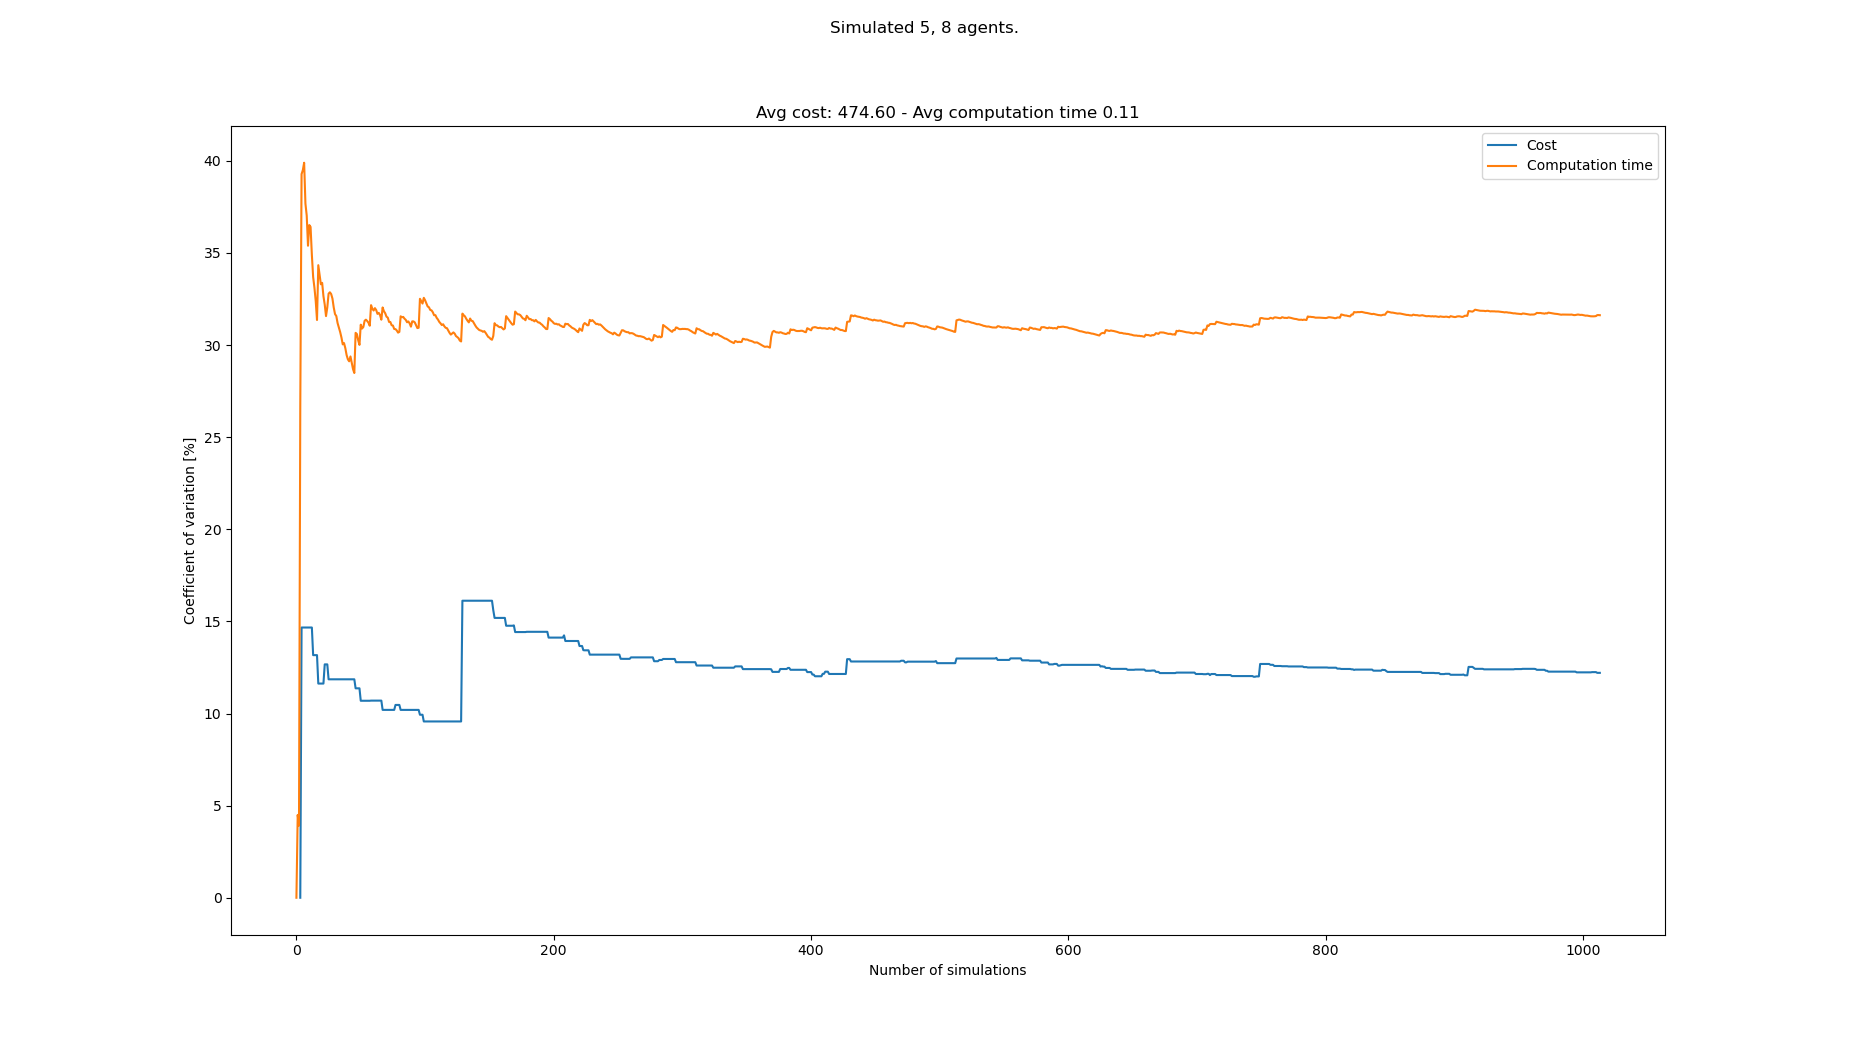

The file beside this chart, header and first rows:
starts, goals, Cost, Cost_var, Cost_mean, Cost_std, Computation time, Computation time_var, Computation time_mean, Computation time_std
[(3, 0), (4, 0), (6, 0), (5, 0), (2, 0),…, [(3, 21), (2, 21), (7, 21), (0, 21), (1,…, , , , , 0.0988, 0.0, 0.0988, 0.0
[(2, 0), (7, 0), (5, 0), (1, 0), (8, 0),…, [(4, 21), (5, 21), (0, 21), (1, 21), (8,…, , , , , 0.0903, 4.495, 0.09455, 0.00425
[(6, 0), (0, 0), (5, 0), (2, 0), (4, 0),…, [(1, 21), (7, 21), (5, 21), (3, 21), (0,…, , , , , 0.0975, 3.914, 0.09553, 0.003739
[(1, 0), (2, 0), (4, 0), (3, 0), (7, 0),…, [(8, 21), (3, 21), (4, 21), (6, 21), (1,…, 416, 0.0, 416.0, 0.0, 0.1646, 26.67, 0.1128, 0.03009
[(6, 0), (2, 0), (0, 0), (8, 0), (4, 0),…, [(7, 21), (8, 21), (2, 21), (5, 21), (3,…, 559, 14.67, 487.5, 71.5, 0.228, 39.28, 0.1358, 0.05335
[(5, 0), (0, 0), (6, 0), (1, 0), (7, 0),…, [(6, 21), (0, 21), (7, 21), (4, 21), (1,…, , 14.67, 487.5, 71.5, 0.09537, 39.49, 0.1291, 0.05098
[(6, 0), (7, 0), (1, 0), (8, 0), (5, 0),…, [(3, 21), (8, 21), (0, 21), (5, 21), (4,…, , 14.67, 487.5, 71.5, 0.08919, 39.89, 0.1234, 0.04922
[(1, 0), (2, 0), (0, 0), (4, 0), (6, 0),…, [(5, 21), (4, 21), (2, 21), (6, 21), (8,…, , 14.67, 487.5, 71.5, 0.1155, 37.67, 0.1224, 0.04612
[(2, 0), (6, 0), (3, 0), (0, 0), (8, 0),…, [(2, 21), (1, 21), (6, 21), (5, 21), (4,…, , 14.67, 487.5, 71.5, 0.09628, 37.03, 0.1195, 0.04425
[(2, 0), (3, 0), (0, 0), (4, 0), (5, 0),…, [(5, 21), (0, 21), (8, 21), (4, 21), (6,…, , 14.67, 487.5, 71.5, 0.1123, 35.39, 0.1188, 0.04203
[(7, 0), (6, 0), (5, 0), (3, 0), (8, 0),…, [(2, 21), (1, 21), (7, 21), (4, 21), (3,…, , 14.67, 487.5, 71.5, 0.07579, 36.51, 0.1149, 0.04194
[(4, 0), (5, 0), (3, 0), (7, 0), (0, 0),…, [(7, 21), (8, 21), (0, 21), (2, 21), (3,…, , 14.67, 487.5, 71.5, 0.08591, 36.41, 0.1125, 0.04094
[(7, 0), (8, 0), (6, 0), (4, 0), (2, 0),…, [(7, 21), (5, 21), (1, 21), (8, 21), (0,…, , 14.67, 487.5, 71.5, 0.1168, 34.89, 0.1128, 0.03935
[(3, 0), (7, 0), (0, 0), (8, 0), (1, 0),…, [(7, 21), (5, 21), (4, 21), (0, 21), (2,…, 442, 13.17, 472.3, 62.2, 0.1435, 33.69, 0.115, 0.03874
[(6, 0), (7, 0), (4, 0), (1, 0), (5, 0),…, [(6, 21), (3, 21), (0, 21), (5, 21), (1,…, , 13.17, 472.3, 62.2, 0.0973, 33.11, 0.1138, 0.03768
[(8, 0), (2, 0), (6, 0), (1, 0), (0, 0),…, [(7, 21), (5, 21), (1, 21), (3, 21), (6,…, , 13.17, 472.3, 62.2, 0.1014, 32.39, 0.113, 0.03661
[(3, 0), (0, 0), (1, 0), (6, 0), (4, 0),…, [(3, 21), (1, 21), (5, 21), (0, 21), (2,…, , 13.17, 472.3, 62.2, 0.1317, 31.36, 0.1141, 0.03579
[(5, 0), (7, 0), (2, 0), (8, 0), (0, 0),…, [(7, 21), (2, 21), (4, 21), (5, 21), (1,…, 507, 11.62, 481.0, 55.92, 0.2088, 34.33, 0.1194, 0.04099
[(0, 0), (1, 0), (3, 0), (7, 0), (4, 0),…, [(8, 21), (4, 21), (3, 21), (1, 21), (2,…, , 11.62, 481.0, 55.92, 0.1021, 33.83, 0.1185, 0.04008
[(8, 0), (1, 0), (4, 0), (2, 0), (0, 0),…, [(6, 21), (8, 21), (7, 21), (4, 21), (0,…, , 11.62, 481.0, 55.92, 0.1036, 33.3, 0.1177, 0.0392
[(7, 0), (6, 0), (0, 0), (8, 0), (4, 0),…, [(0, 21), (4, 21), (3, 21), (8, 21), (5,…, , 11.62, 481.0, 55.92, 0.08721, 33.37, 0.1163, 0.03881
[(4, 0), (3, 0), (0, 0), (2, 0), (5, 0),…, [(5, 21), (7, 21), (1, 21), (0, 21), (3,…, , 11.62, 481.0, 55.92, 0.113, 32.65, 0.1161, 0.03792
[(3, 0), (8, 0), (5, 0), (1, 0), (6, 0),…, [(5, 21), (0, 21), (3, 21), (1, 21), (7,…, 403, 12.67, 465.4, 58.95, 0.1553, 32.19, 0.1178, 0.03794
[(7, 0), (3, 0), (2, 0), (5, 0), (4, 0),…, [(1, 21), (7, 21), (0, 21), (5, 21), (3,…, , 12.67, 465.4, 58.95, 0.1137, 31.57, 0.1177, 0.03715
[(4, 0), (3, 0), (8, 0), (2, 0), (6, 0),…, [(3, 21), (7, 21), (6, 21), (2, 21), (5,…, , 12.67, 465.4, 58.95, 0.07844, 32.04, 0.1161, 0.0372
[(0, 0), (8, 0), (3, 0), (1, 0), (7, 0),…, [(6, 21), (8, 21), (7, 21), (4, 21), (5,…, 507, 11.86, 472.3, 56, 0.1872, 32.78, 0.1188, 0.03896
[(7, 0), (8, 0), (6, 0), (0, 0), (1, 0),…, [(7, 21), (1, 21), (0, 21), (8, 21), (2,…, , 11.86, 472.3, 56, 0.08789, 32.86, 0.1177, 0.03867
[(3, 0), (0, 0), (8, 0), (6, 0), (1, 0),…, [(3, 21), (8, 21), (5, 21), (4, 21), (1,…, , 11.86, 472.3, 56, 0.09238, 32.77, 0.1168, 0.03827
[(4, 0), (1, 0), (3, 0), (6, 0), (8, 0),…, [(1, 21), (3, 21), (4, 21), (7, 21), (0,…, , 11.86, 472.3, 56, 0.09761, 32.52, 0.1161, 0.03776
[(4, 0), (2, 0), (6, 0), (7, 0), (0, 0),…, [(8, 21), (4, 21), (6, 21), (5, 21), (1,…, , 11.86, 472.3, 56, 0.1106, 32.04, 0.1159, 0.03714
[(3, 0), (6, 0), (1, 0), (2, 0), (5, 0),…, [(4, 21), (5, 21), (7, 21), (8, 21), (2,…, , 11.86, 472.3, 56, 0.1037, 31.68, 0.1155, 0.0366
[(0, 0), (5, 0), (3, 0), (6, 0), (2, 0),…, [(2, 21), (1, 21), (5, 21), (8, 21), (7,…, , 11.86, 472.3, 56, 0.0924, 31.57, 0.1148, 0.03625
[(1, 0), (3, 0), (8, 0), (7, 0), (0, 0),…, [(0, 21), (3, 21), (6, 21), (8, 21), (5,…, , 11.86, 472.3, 56, 0.1061, 31.19, 0.1146, 0.03573
[(1, 0), (0, 0), (4, 0), (8, 0), (7, 0),…, [(5, 21), (6, 21), (8, 21), (3, 21), (0,…, , 11.86, 472.3, 56, 0.09827, 30.95, 0.1141, 0.03531
[(1, 0), (5, 0), (0, 0), (4, 0), (2, 0),…, [(1, 21), (4, 21), (5, 21), (0, 21), (8,…, , 11.86, 472.3, 56, 0.09885, 30.7, 0.1136, 0.03489
[(2, 0), (3, 0), (8, 0), (0, 0), (5, 0),…, [(1, 21), (0, 21), (2, 21), (7, 21), (4,…, , 11.86, 472.3, 56, 0.102, 30.41, 0.1133, 0.03446
[(5, 0), (3, 0), (8, 0), (7, 0), (4, 0),…, [(2, 21), (3, 21), (6, 21), (4, 21), (7,…, , 11.86, 472.3, 56, 0.1085, 30.03, 0.1132, 0.034
[(0, 0), (2, 0), (1, 0), (8, 0), (4, 0),…, [(7, 21), (5, 21), (1, 21), (4, 21), (6,…, , 11.86, 472.3, 56, 0.08491, 30.1, 0.1124, 0.03385
[(3, 0), (1, 0), (7, 0), (8, 0), (6, 0),…, [(1, 21), (5, 21), (2, 21), (7, 21), (3,…, , 11.86, 472.3, 56, 0.1014, 29.83, 0.1122, 0.03346
[(3, 0), (5, 0), (2, 0), (4, 0), (8, 0),…, [(4, 21), (3, 21), (7, 21), (5, 21), (2,…, , 11.86, 472.3, 56, 0.112, 29.46, 0.1122, 0.03304
[(1, 0), (4, 0), (5, 0), (7, 0), (8, 0),…, [(6, 21), (5, 21), (1, 21), (7, 21), (8,…, , 11.86, 472.3, 56, 0.1001, 29.22, 0.1119, 0.03269
[(8, 0), (5, 0), (2, 0), (7, 0), (6, 0),…, [(4, 21), (0, 21), (2, 21), (1, 21), (7,…, , 11.86, 472.3, 56, 0.09223, 29.11, 0.1114, 0.03243
[(5, 0), (6, 0), (8, 0), (2, 0), (3, 0),…, [(8, 21), (6, 21), (0, 21), (7, 21), (1,…, , 11.86, 472.3, 56, 0.07628, 29.38, 0.1106, 0.03249
[(2, 0), (5, 0), (8, 0), (3, 0), (6, 0),…, [(8, 21), (1, 21), (7, 21), (5, 21), (3,…, , 11.86, 472.3, 56, 0.1111, 29.04, 0.1106, 0.03212
[(3, 0), (1, 0), (8, 0), (4, 0), (0, 0),…, [(3, 21), (1, 21), (6, 21), (0, 21), (8,…, , 11.86, 472.3, 56, 0.1202, 28.69, 0.1108, 0.03179
[(2, 0), (6, 0), (7, 0), (3, 0), (4, 0),…, [(3, 21), (2, 21), (4, 21), (5, 21), (6,…, , 11.86, 472.3, 56, 0.09936, 28.48, 0.1106, 0.03149
[(2, 0), (1, 0), (6, 0), (5, 0), (3, 0),…, [(3, 21), (8, 21), (2, 21), (6, 21), (0,…, 520, 11.37, 479.1, 54.46, 0.2145, 30.66, 0.1128, 0.03457
[(1, 0), (4, 0), (3, 0), (8, 0), (2, 0),…, [(3, 21), (7, 21), (8, 21), (2, 21), (6,…, , 11.37, 479.1, 54.46, 0.09048, 30.59, 0.1123, 0.03436
[(7, 0), (6, 0), (0, 0), (3, 0), (2, 0),…, [(3, 21), (0, 21), (1, 21), (8, 21), (2,…, , 11.37, 479.1, 54.46, 0.1284, 30.26, 0.1126, 0.03408
[(0, 0), (7, 0), (4, 0), (2, 0), (5, 0),…, [(4, 21), (5, 21), (7, 21), (3, 21), (6,…, , 11.37, 479.1, 54.46, 0.1055, 30.01, 0.1125, 0.03375
[(1, 0), (5, 0), (8, 0), (2, 0), (4, 0),…, [(7, 21), (0, 21), (6, 21), (2, 21), (8,…, 468, 10.69, 477.8, 51.08, 0.1992, 31.1, 0.1142, 0.03552
[(8, 0), (6, 0), (2, 0), (1, 0), (3, 0),…, [(3, 21), (7, 21), (4, 21), (6, 21), (0,…, , 10.69, 477.8, 51.08, 0.1029, 30.89, 0.114, 0.03521
[(5, 0), (4, 0), (3, 0), (7, 0), (8, 0),…, [(1, 21), (6, 21), (7, 21), (5, 21), (8,…, , 10.69, 477.8, 51.08, 0.08329, 30.98, 0.1134, 0.03512
[(0, 0), (8, 0), (1, 0), (4, 0), (5, 0),…, [(3, 21), (4, 21), (1, 21), (5, 21), (6,…, , 10.69, 477.8, 51.08, 0.07106, 31.31, 0.1126, 0.03526
[(6, 0), (3, 0), (4, 0), (5, 0), (0, 0),…, [(4, 21), (5, 21), (2, 21), (8, 21), (1,…, , 10.69, 477.8, 51.08, 0.08309, 31.37, 0.1121, 0.03516
[(1, 0), (3, 0), (4, 0), (0, 0), (7, 0),…, [(1, 21), (0, 21), (8, 21), (4, 21), (5,…, , 10.69, 477.8, 51.08, 0.09052, 31.3, 0.1117, 0.03496
[(3, 0), (1, 0), (0, 0), (5, 0), (4, 0),…, [(2, 21), (4, 21), (5, 21), (8, 21), (7,…, , 10.69, 477.8, 51.08, 0.09205, 31.21, 0.1113, 0.03475
[(1, 0), (2, 0), (3, 0), (7, 0), (0, 0),…, [(1, 21), (8, 21), (0, 21), (3, 21), (6,…, , 10.69, 477.8, 51.08, 0.09783, 31.05, 0.1111, 0.03449
[(8, 0), (1, 0), (0, 0), (6, 0), (3, 0),…, [(8, 21), (2, 21), (4, 21), (7, 21), (5,…, 429, 10.7, 472.3, 50.53, 0.204, 32.16, 0.1127, 0.03624
[(8, 0), (3, 0), (1, 0), (2, 0), (6, 0),…, [(8, 21), (6, 21), (0, 21), (7, 21), (1,…, , 10.7, 472.3, 50.53, 0.1017, 31.97, 0.1125, 0.03597
... 933 more rows
